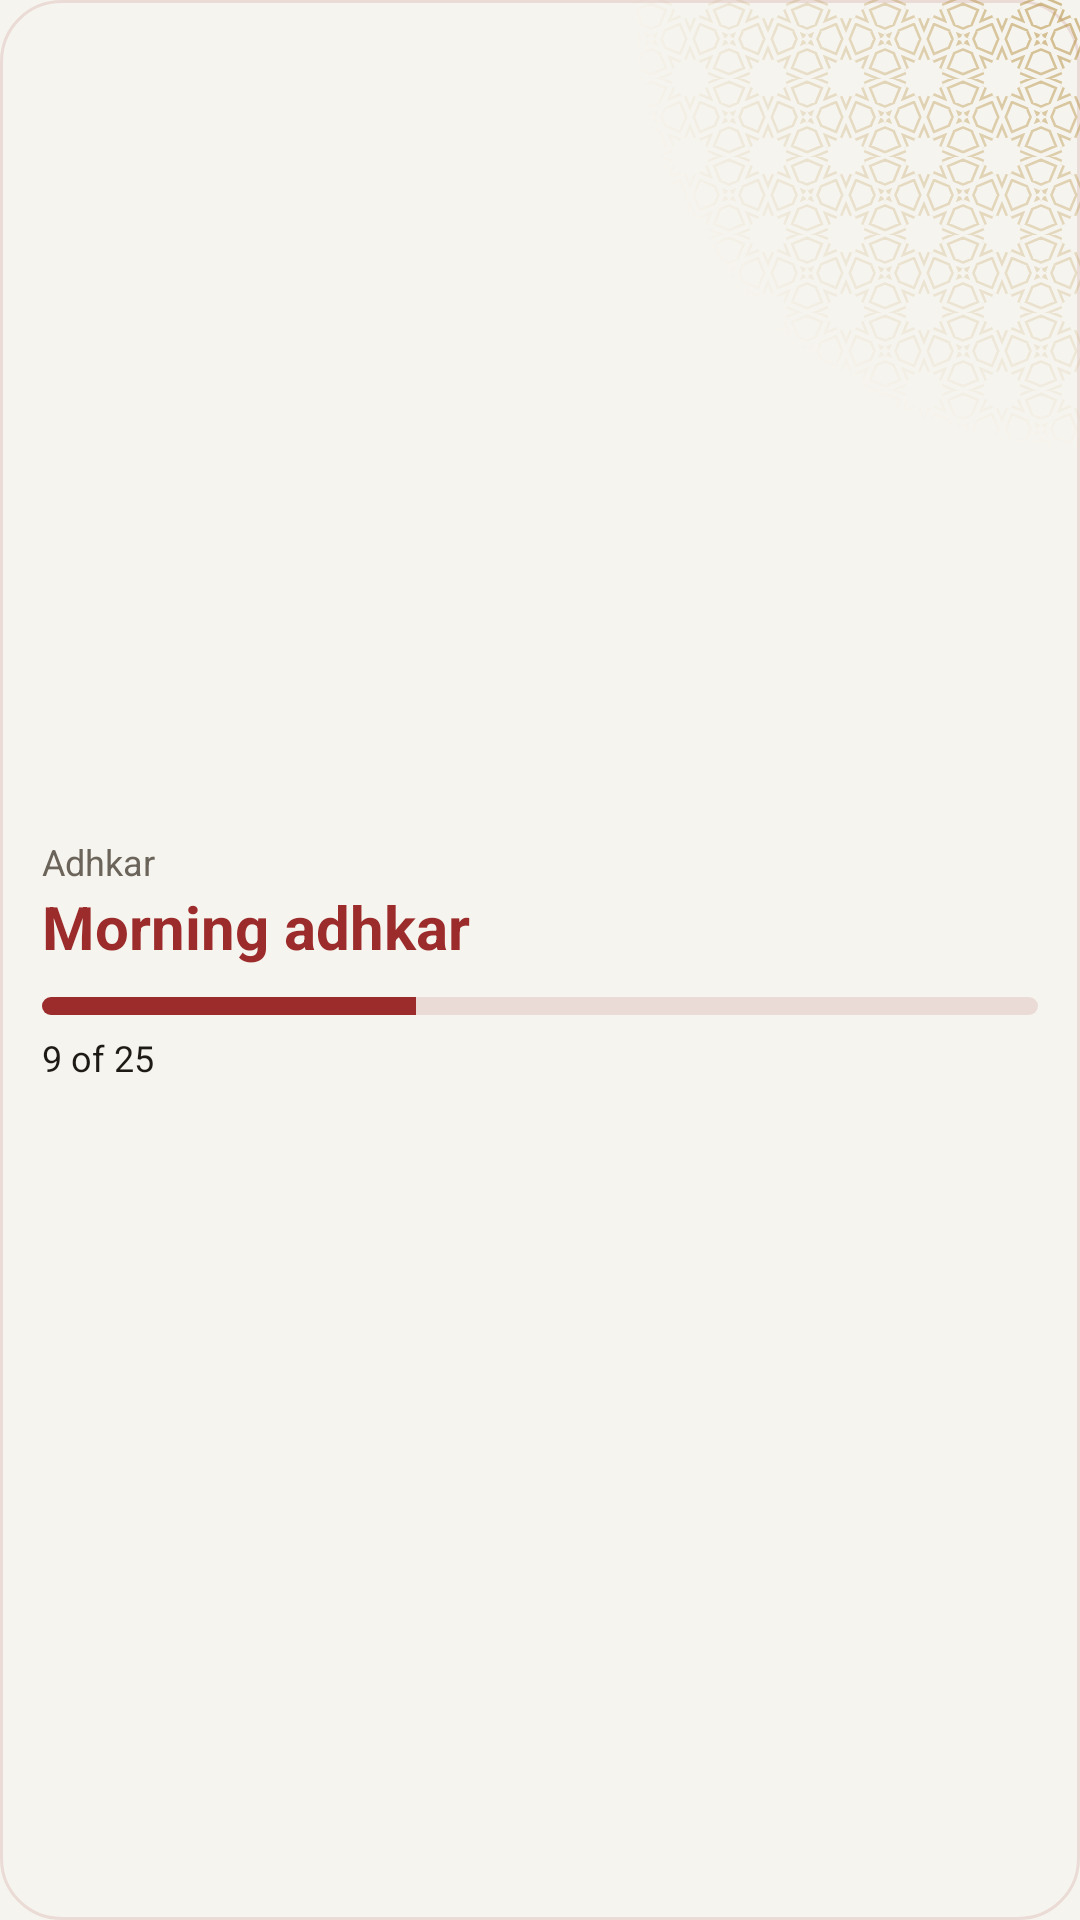

Here is an Android app screen rendered from its layout file. Give the layout XML and the strings, colors and styles it references.
<!-- AndroidManifest.xml: application theme Theme.App -->
<!-- res/layout/widget_adhkar_preview.xml -->
<?xml version="1.0" encoding="utf-8"?>
<FrameLayout xmlns:android="http://schemas.android.com/apk/res/android"
    android:id="@+id/adhkar_root"
    android:layout_width="match_parent" android:layout_height="match_parent"
    android:background="@drawable/widget_paper" android:layoutDirection="locale">
    
    <ImageView android:layout_width="150dp" android:layout_height="150dp" android:layout_gravity="top|end"
        android:src="@drawable/widget_orn_band" android:tint="@color/widgetOrnament" android:tintMode="src_in"
        android:importantForAccessibility="no"/>
    <LinearLayout
        android:layout_width="match_parent" android:layout_height="match_parent"
        android:orientation="vertical" android:gravity="center_vertical" android:padding="14dp"
        android:layoutDirection="locale">
        <TextView android:id="@+id/adhkar_head" android:layout_width="match_parent" android:layout_height="wrap_content"
            android:text="@string/widgetSample1" android:textSize="12sp" android:textColor="@color/widgetMuted" android:maxLines="1"/>
        <TextView android:id="@+id/adhkar_title" android:layout_width="match_parent" android:layout_height="wrap_content"
            android:text="@string/widgetSample2" android:textSize="20sp" android:textStyle="bold" android:textColor="@color/widgetAccent"
            android:maxLines="2" android:ellipsize="end"/>
        <ProgressBar android:id="@+id/adhkar_bar" style="@android:style/Widget.ProgressBar.Horizontal"
            android:layout_width="match_parent" android:layout_height="6dp" android:layout_marginTop="10dp"
            android:max="24" android:progress="9" android:progressDrawable="@drawable/widget_progress"/>
        <TextView android:id="@+id/adhkar_count" android:layout_width="match_parent" android:layout_height="wrap_content"
            android:text="@string/widgetSample3" android:textSize="12sp" android:textColor="@color/widgetInk" android:maxLines="1"
            android:layout_marginTop="6dp" android:fontFeatureSettings="tnum"/>
    </LinearLayout>
</FrameLayout>
<!-- resources referenced by this layout -->
<resources>
  <color name="widgetAccent">#9c2b2b</color>
  <color name="widgetInk">#1d1a16</color>
  <color name="widgetMuted">#6b645a</color>
  <color name="widgetOrnament">#8CB08833</color>
  <!-- drawable widget_orn_band (drawable) -->
  <?xml version="1.0" encoding="utf-8"?>
  <bitmap xmlns:android="http://schemas.android.com/apk/res/android"
      android:src="@drawable/widget_orn_band_mask" android:autoMirrored="true"/>
  <!-- drawable widget_paper (drawable) -->
  <?xml version="1.0" encoding="utf-8"?>
  <shape xmlns:android="http://schemas.android.com/apk/res/android" android:shape="rectangle">
      <solid android:color="@color/widgetSurface"/>
      <stroke android:width="1dp" android:color="@color/widgetTrack"/>
      <corners android:radius="20dp"/>
  </shape>
  <!-- drawable widget_progress (drawable) -->
  <?xml version="1.0" encoding="utf-8"?>
  <layer-list xmlns:android="http://schemas.android.com/apk/res/android">
      <item android:id="@android:id/background">
          <shape><corners android:radius="3dp"/><solid android:color="@color/widgetTrack"/></shape>
      </item>
      <item android:id="@android:id/progress">
          <clip><shape><corners android:radius="3dp"/><solid android:color="@color/widgetAccent"/></shape></clip>
      </item>
  </layer-list>
  <string name="widgetSample1">Adhkar</string>
  <string name="widgetSample2">Morning adhkar</string>
  <string name="widgetSample3">9 of 25</string>
  <style name="Theme.App" parent="android:Theme.Material.Light.NoActionBar">
          <item name="android:windowBackground">@drawable/window_splash</item>
          <item name="android:statusBarColor">@color/backgroundColor</item>
          <item name="android:navigationBarColor">@color/backgroundColor</item>
      </style>
  <!-- drawable widget_orn_band_mask: webp bitmap (drawable-hdpi, 18976 bytes) -->
  <color name="widgetSurface">#f6f4ee</color>
  <color name="widgetTrack">#1F9c2b2b</color>
  <!-- drawable window_splash (drawable) -->
  <?xml version="1.0" encoding="utf-8"?>
  <layer-list xmlns:android="http://schemas.android.com/apk/res/android">
      <item android:drawable="@color/backgroundColor"/>
      <item android:drawable="@drawable/splash" android:gravity="center" android:width="120dp" android:height="120dp"/>
  </layer-list>
  <color name="backgroundColor">#f6f4ee</color>
  <!-- drawable splash (drawable) -->
  <?xml version="1.0" encoding="utf-8"?>
  <layer-list xmlns:android="http://schemas.android.com/apk/res/android">
      <item android:drawable="@color/backgroundColor"/>
      <item android:gravity="center">
          <bitmap android:src="@mipmap/ic_launcher" android:gravity="center"/>
      </item>
  </layer-list>
</resources>
